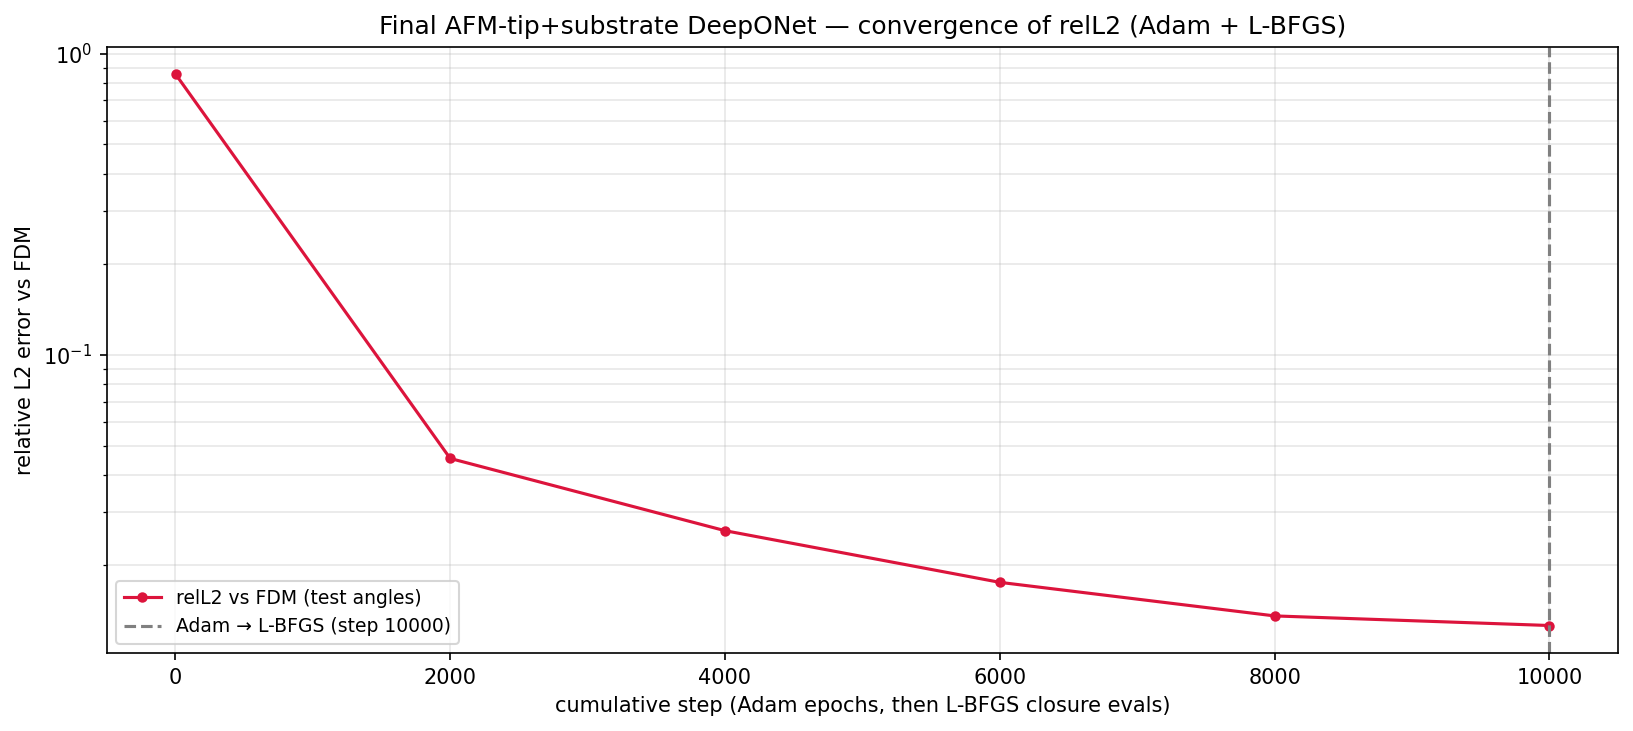

Source data for this figure (header and first rows):
phase, step, relL2, mag_ratio, target_mag, seconds, total, w_pde_int, w_pde_ext, w_pde_sub, w_field, w_flux, w_pml, w_dirichlet, w_data_scat, w_data_int, w_data_sub
adam, 1, 8.560575e-01, 8.797902e-01, 7.556524e-01, 0.6, 4.041795e+00, 1.046097e-02, 9.902796e-03, 1.000041e-02, 5.071658e-01, 5.089762e-01, 4.869826e-03, 1.022665e-02, 9.960544e-01, 9.783003e-01, 1.005838e+00
adam, 2000, 4.532143e-02, 7.561378e-01, 7.556524e-01, 701.6, 2.571050e-02, 4.117570e-04, 1.089697e-03, 5.782547e-04, 9.522454e-04, 1.456548e-03, 6.670805e-03, 6.696827e-04, 2.930942e-03, 9.556894e-03, 1.393678e-03
adam, 4000, 2.608932e-02, 7.571253e-01, 7.556524e-01, 1417, 2.311483e-02, 5.647628e-04, 8.204488e-04, 4.244999e-04, 4.853360e-04, 2.799187e-03, 3.455746e-03, 5.290837e-04, 9.599843e-04, 1.256542e-02, 5.103648e-04
adam, 6000, 1.757639e-02, 7.574809e-01, 7.556524e-01, 2151, 1.353561e-02, 4.675982e-04, 5.559994e-04, 2.083178e-04, 2.982184e-04, 6.970958e-04, 2.730611e-03, 1.839650e-04, 4.615832e-04, 7.720788e-03, 2.114316e-04
adam, 8000, 1.359791e-02, 7.574876e-01, 7.556524e-01, 2886, 1.208673e-02, 5.800105e-04, 4.390891e-04, 1.606457e-04, 2.527537e-04, 7.806807e-04, 2.204736e-03, 1.254677e-04, 2.657873e-04, 7.144766e-03, 1.327967e-04
adam, 10000, 1.263569e-02, 7.571225e-01, 7.556524e-01, 3624, 1.114581e-02, 5.520395e-04, 3.994345e-04, 1.385201e-04, 2.479241e-04, 6.797059e-04, 1.685058e-03, 9.855497e-05, 2.330948e-04, 7.002046e-03, 1.094283e-04
